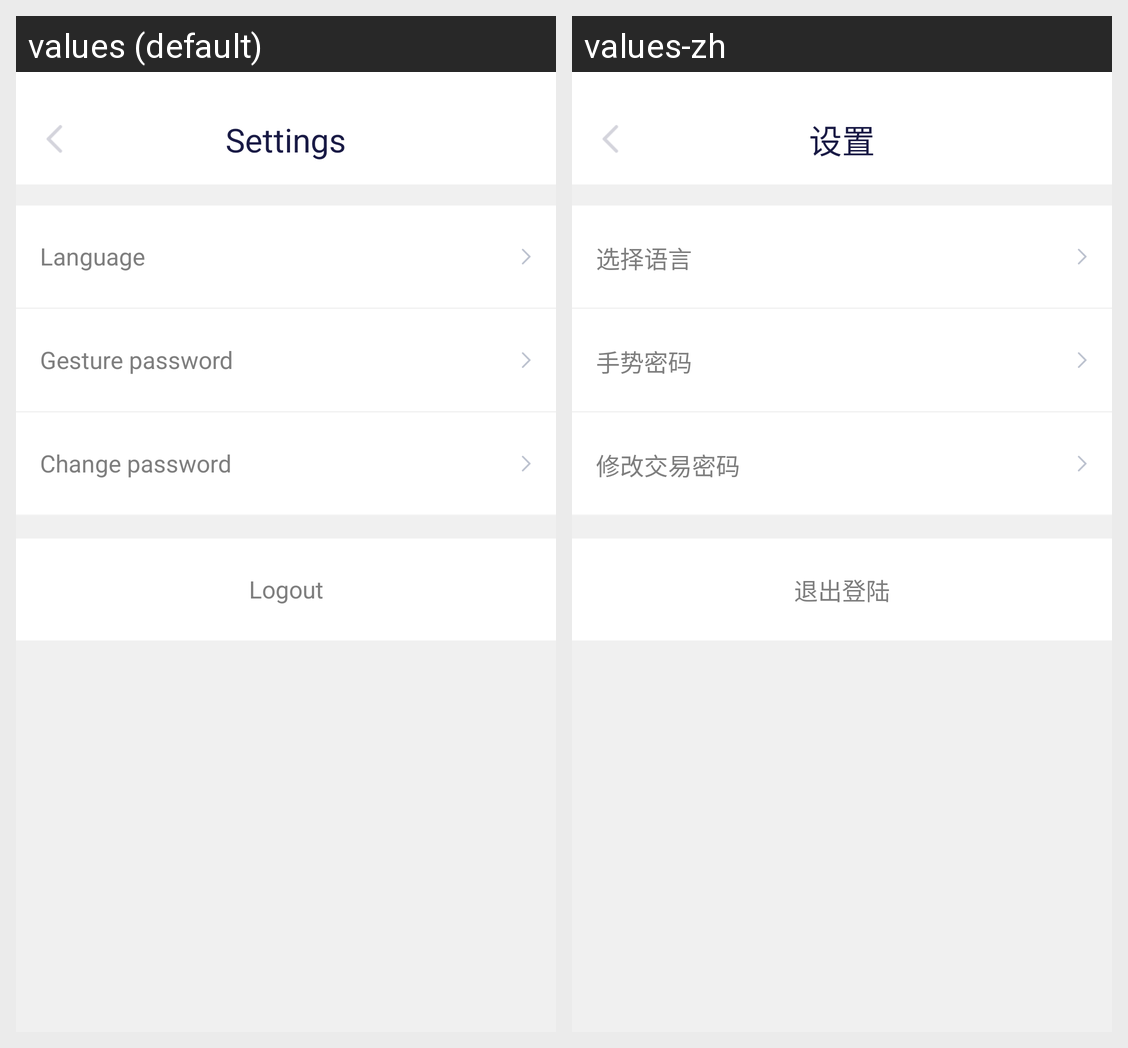

Translations of the strings shown on this Android screen, per locale in the grid:
Android screen res/layout/activity_setting.xml rendered under 2 locales, left to right: values (default), values-zh. Device: Nexus 5 (rendered at 1080×1920; each locale shown at half size, 540×960, under a caption strip naming it); theme AppTheme.
Strings drawn on this screen, with the default value and each locale's value (text and hints the layout hard-codes, and strings that could not be matched under every locale, appear in the picture but are not listed):

setting
  values: Settings
  values-zh: 设置

select_language
  values: Language
  values-zh: 选择语言

gesture_pwd
  values: Gesture password
  values-zh: 手势密码

num_pwd1
  values: Change password
  values-zh: 修改交易密码

logout
  values: Logout
  values-zh: 退出登陆
